8-way image classification set "processed" from GitHub (Sampriti1/Major-Project); label vocabulary: anthracnose, algal leaf, bird eye spot, brown blight, gray light, healthy, red leaf spot, white spot.

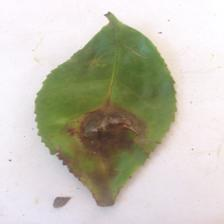
Label: brown blight

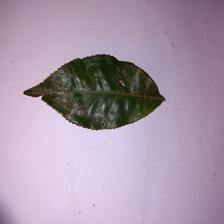
Label: bird eye spot

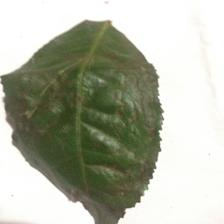
Label: red leaf spot

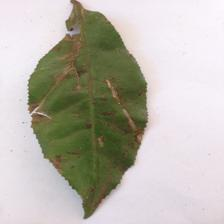
Label: white spot

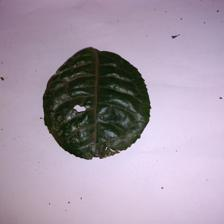
Label: anthracnose

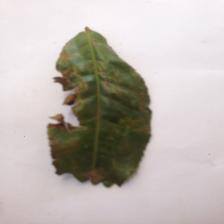
Label: algal leaf
